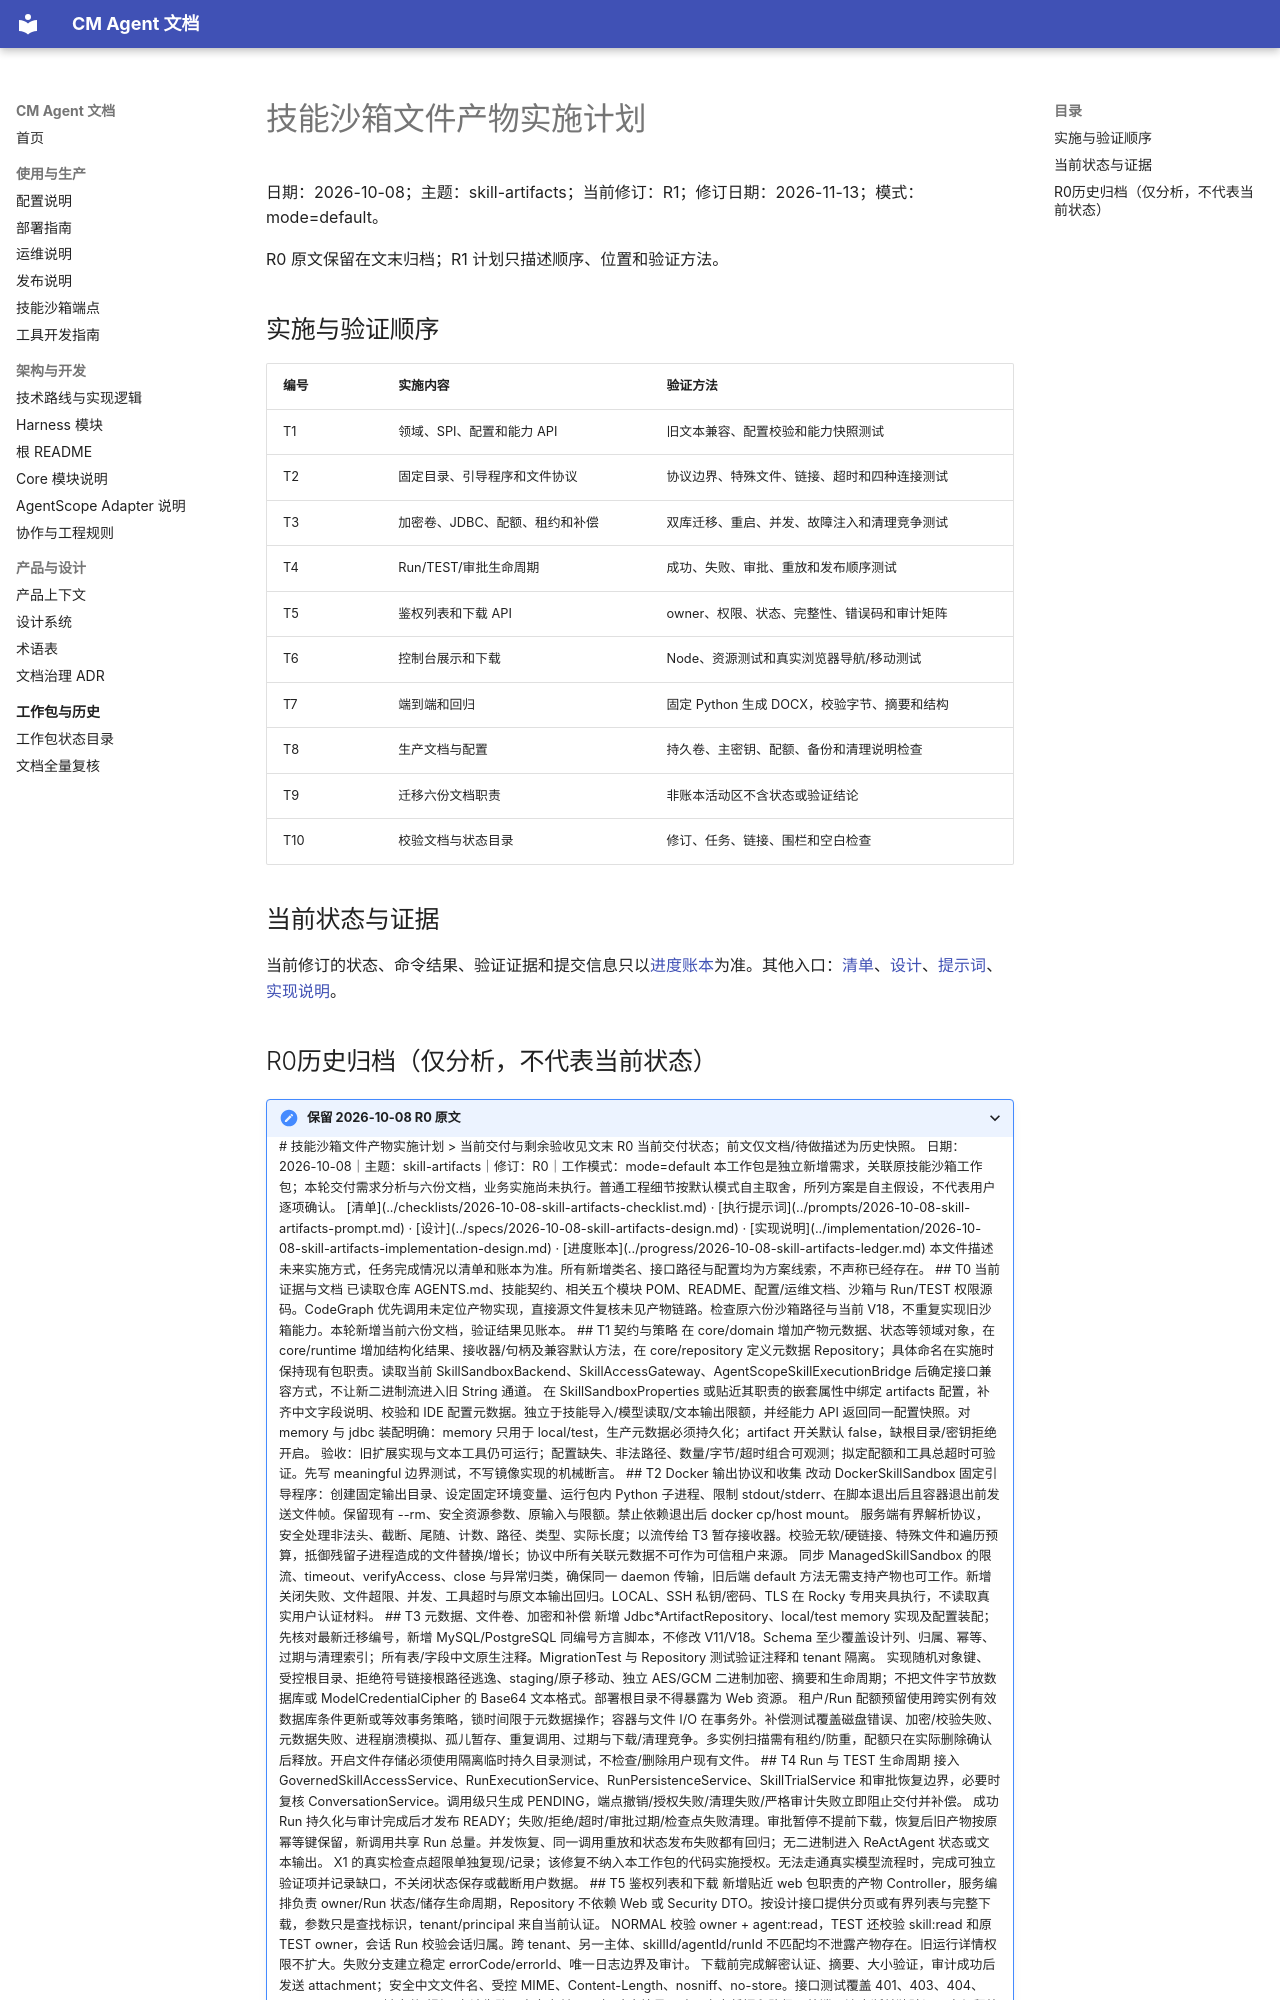

repository: cmming/cm-agent · page: superpowers/plans/2026-10-08-skill-artifacts/index.html · generator: mkdocs

# 技能沙箱文件产物实施计划

日期：2026-10-08；主题：skill-artifacts；当前修订：R1；修订日期：2026-11-13；模式：mode=default。

R0 原文保留在文末归档；R1 计划只描述顺序、位置和验证方法。

## 实施与验证顺序

| 编号 | 实施内容 | 验证方法 |
|---|---|---|
| T1 | 领域、SPI、配置和能力 API | 旧文本兼容、配置校验和能力快照测试 |
| T2 | 固定目录、引导程序和文件协议 | 协议边界、特殊文件、链接、超时和四种连接测试 |
| T3 | 加密卷、JDBC、配额、租约和补偿 | 双库迁移、重启、并发、故障注入和清理竞争测试 |
| T4 | Run/TEST/审批生命周期 | 成功、失败、审批、重放和发布顺序测试 |
| T5 | 鉴权列表和下载 API | owner、权限、状态、完整性、错误码和审计矩阵 |
| T6 | 控制台展示和下载 | Node、资源测试和真实浏览器导航/移动测试 |
| T7 | 端到端和回归 | 固定 Python 生成 DOCX，校验字节、摘要和结构 |
| T8 | 生产文档与配置 | 持久卷、主密钥、配额、备份和清理说明检查 |
| T9 | 迁移六份文档职责 | 非账本活动区不含状态或验证结论 |
| T10 | 校验文档与状态目录 | 修订、任务、链接、围栏和空白检查 |

## 当前状态与证据

当前修订的状态、命令结果、验证证据和提交信息只以[进度账本](../progress/2026-10-08-skill-artifacts-ledger.md)为准。其他入口：[清单](../checklists/2026-10-08-skill-artifacts-checklist.md)、[设计](../specs/2026-10-08-skill-artifacts-design.md)、[提示词](../prompts/2026-10-08-skill-artifacts-prompt.md)、[实现说明](../implementation/2026-10-08-skill-artifacts-implementation-design.md)。
## R0历史归档（仅分析，不代表当前状态）

<details>
<summary>保留 2026-10-08 R0 原文</summary>

# 技能沙箱文件产物实施计划

> 当前交付与剩余验收见文末 R0 当前交付状态；前文仅文档/待做描述为历史快照。

日期：2026-10-08｜主题：skill-artifacts｜修订：R0｜工作模式：mode=default

本工作包是独立新增需求，关联原技能沙箱工作包；本轮交付需求分析与六份文档，业务实施尚未执行。普通工程细节按默认模式自主取舍，所列方案是自主假设，不代表用户逐项确认。

[清单](../checklists/2026-10-08-skill-artifacts-checklist.md) · [执行提示词](../prompts/2026-10-08-skill-artifacts-prompt.md) · [设计](../specs/2026-10-08-skill-artifacts-design.md) · [实现说明](../implementation/2026-10-08-skill-artifacts-implementation-design.md) · [进度账本](../progress/2026-10-08-skill-artifacts-ledger.md)

本文件描述未来实施方式，任务完成情况以清单和账本为准。所有新增类名、接口路径与配置均为方案线索，不声称已经存在。

## T0 当前证据与文档

已读取仓库 AGENTS.md、技能契约、相关五个模块 POM、README、配置/运维文档、沙箱与 Run/TEST 权限源码。CodeGraph 优先调用未定位产物实现，直接源文件复核未见产物链路。检查原六份沙箱路径与当前 V18，不重复实现旧沙箱能力。本轮新增当前六份文档，验证结果见账本。

## T1 契约与策略

在 core/domain 增加产物元数据、状态等领域对象，在 core/runtime 增加结构化结果、接收器/句柄及兼容默认方法，在 core/repository 定义元数据 Repository；具体命名在实施时保持现有包职责。读取当前 SkillSandboxBackend、SkillAccessGateway、AgentScopeSkillExecutionBridge 后确定接口兼容方式，不让新二进制流进入旧 String 通道。

在 SkillSandboxProperties 或贴近其职责的嵌套属性中绑定 artifacts 配置，补齐中文字段说明、校验和 IDE 配置元数据。独立于技能导入/模型读取/文本输出限额，并经能力 API 返回同一配置快照。对 memory 与 jdbc 装配明确：memory 只用于 local/test，生产元数据必须持久化；artifact 开关默认 false，缺根目录/密钥拒绝开启。

验收：旧扩展实现与文本工具仍可运行；配置缺失、非法路径、数量/字节/超时组合可观测；拟定配额和工具总超时可验证。先写 meaningful 边界测试，不写镜像实现的机械断言。

## T2 Docker 输出协议和收集

改动 DockerSkillSandbox 固定引导程序：创建固定输出目录、设定固定环境变量、运行包内 Python 子进程、限制 stdout/stderr、在脚本退出后且容器退出前发送文件帧。保留现有 --rm、安全资源参数、原输入与限额。禁止依赖退出后 docker cp/host mount。

服务端有界解析协议，安全处理非法头、截断、尾随、计数、路径、类型、实际长度；以流传给 T3 暂存接收器。校验无软/硬链接、特殊文件和遍历预算，抵御残留子进程造成的文件替换/增长；协议中所有关联元数据不可作为可信租户来源。

同步 ManagedSkillSandbox 的限流、timeout、verifyAccess、close 与异常归类，确保同一 daemon 传输，旧后端 default 方法无需支持产物也可工作。新增关闭失败、文件超限、并发、工具超时与原文本输出回归。LOCAL、SSH 私钥/密码、TLS 在 Rocky 专用夹具执行，不读取真实用户认证材料。

## T3 元数据、文件卷、加密和补偿

新增 Jdbc*ArtifactRepository、local/test memory 实现及配置装配；先核对最新迁移编号，新增 MySQL/PostgreSQL 同编号方言脚本，不修改 V11/V18。Schema 至少覆盖设计列、归属、幂等、过期与清理索引；所有表/字段中文原生注释。MigrationTest 与 Repository 测试验证注释和 tenant 隔离。

实现随机对象键、受控根目录、拒绝符号链接根路径逃逸、staging/原子移动、独立 AES/GCM 二进制加密、摘要和生命周期；不把文件字节放数据库或 ModelCredentialCipher 的 Base64 文本格式。部署根目录不得暴露为 Web 资源。

租户/Run 配额预留使用跨实例有效数据库条件更新或等效事务策略，锁时间限于元数据操作；容器与文件 I/O 在事务外。补偿测试覆盖磁盘错误、加密/校验失败、元数据失败、进程崩溃模拟、孤儿暂存、重复调用、过期与下载/清理竞争。多实例扫描需有租约/防重，配额只在实际删除确认后释放。开启文件存储必须使用隔离临时持久目录测试，不检查/删除用户现有文件。

## T4 Run 与 TEST 生命周期

接入 GovernedSkillAccessService、RunExecutionService、RunPersistenceService、SkillTrialService 和审批恢复边界，必要时复核 ConversationService。调用级只生成 PENDING，端点撤销/授权失败/清理失败/严格审计失败立即阻止交付并补偿。

成功 Run 持久化与审计完成后才发布 READY；失败/拒绝/超时/审批过期/检查点失败清理。审批暂停不提前下载，恢复后旧产物按原幂等键保留，新调用共享 Run 总量。并发恢复、同一调用重放和状态发布失败都有回归；无二进制进入 ReActAgent 状态或文本输出。

X1 的真实检查点超限单独复现/记录；该修复不纳入本工作包的代码实施授权。无法走通真实模型流程时，完成可独立验证项并记录缺口，不关闭状态保存或截断用户数据。

## T5 鉴权列表和下载

新增贴近 web 包职责的产物 Controller，服务编排负责 owner/Run 状态/储存生命周期，Repository 不依赖 Web 或 Security DTO。按设计接口提供分页或有界列表与完整下载，参数只是查找标识，tenant/principal 来自当前认证。

NORMAL 校验 owner + agent:read，TEST 还校验 skill:read 和原 TEST owner，会话 Run 校验会话归属。跨 tenant、另一主体、skillId/agentId/runId 不匹配均不泄露产物存在。旧运行详情权限不扩大。失败分支建立稳定 errorCode/errorId、唯一日志边界及审计。

下载前完成解密认证、摘要、大小验证，审计成功后发送 attachment；安全中文文件名、受控 MIME、Content-Length、nosniff、no-store。接口测试覆盖 401、403、404、410、413、503，缺文件/损坏/审计失败无内容交付，日志/响应编号一致、真实凭据和路径不外泄；流中断单独验证日志与释放租约。

## T6 控制台

真实路径线索：console/v2/assets/skills.js、公共 assets/app.js、console/v2/skills.html、runs.html、chat.html。先阅读实际请求和动态导航生命周期，复用当前会话机制，不假定 JWT 保存在某个字段或 Cookie 必然可用。

在 TEST 结果、运行详情和聊天回复增加文件卡片，读取后端列表，调用有权限的下载 API；采用 fetch/Blob 或与真实会话机制等价的可鉴权方案，不把令牌塞到 URL。处理过期/无权限/下载中断及重新下载，防重复点击造成无界内存，不重跑技能。组件销毁/换页/登出/换租户时释放资源并阻止迟到更新。

验证 Node 逻辑、ConsoleResourceTest，真实浏览器完成生成结果查看、下载、刷新、从别页进入、后退、身份切换、390px 移动布局；检查实际下载的文件。只把完成的交互写为通过，浏览器权限/连接阻塞写精确缺口。
